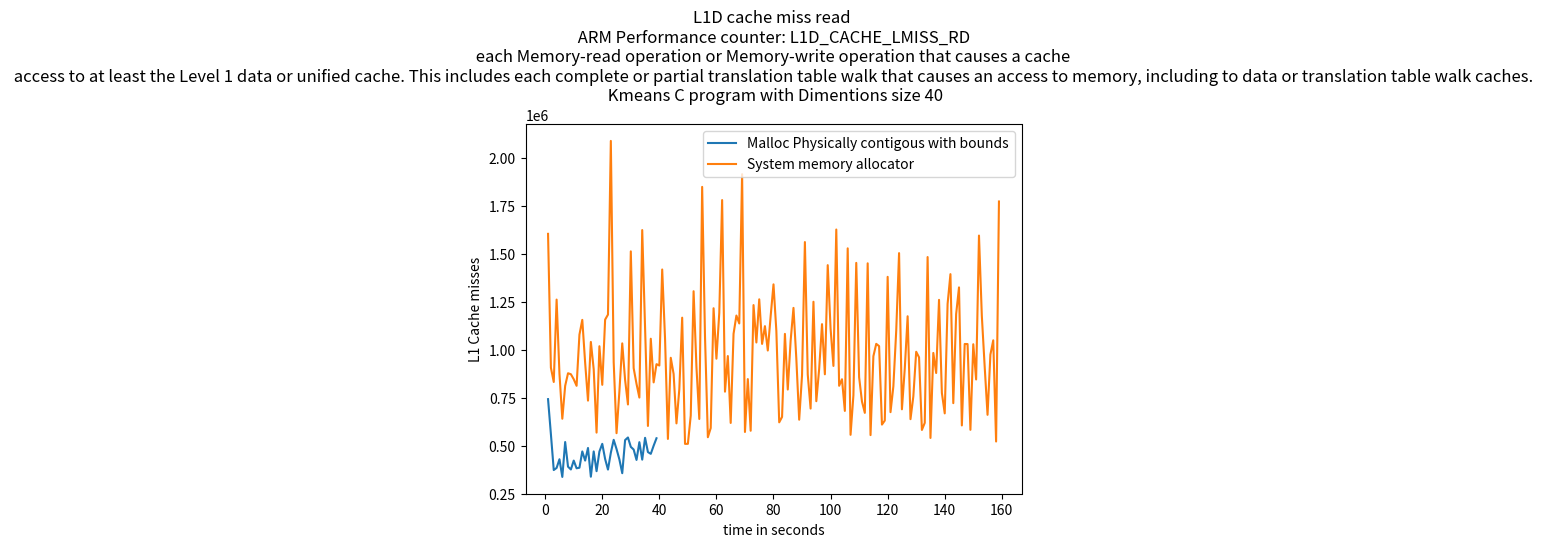

Generate this figure with matplotlib:
import matplotlib.pyplot as plt
import numpy as np

# ypoints = np.array([19636392729, 9856229208,9445728437,5148906386])
# xpoints = np.array([5,10,15,20])

# ypoints1 = np.array([10062197042, 9873241615,12034929886,5118684853])
# xpoints1 = np.array([5,10,15,20])

ypoints = np.array(np.array([int(x) for x in """742051
              559499
              372615
              383619
              428808
              336756
              518580
              390112
              375579
              421849
              381810
              384743
              469525
              421909
              487489
              337821
              469539
              366665
              469249
              509121
              430155
              375011
              462737
              530009
              481996
              427822
              356143
              528752
              542248
              493358
              479450
              425282
              517723
              426863
              540465
              466203
              456952
              499337
              538226""".replace('              ',',').replace('\n','').split(",")]))

xpoints = np.array([(i) for i, x in enumerate(ypoints, 1)])

ypoints1 = np.array(np.array([int(x) for x in """1603321
              906001
              831508
              1260778
              874222
              639952
              811423
              876933
              871938
              845695
              811517
              1078035
              1155039
              931630
              734393
              1040144
              897608
              567688
              1017724
              816640
              1156306
              1182610
              2087536
              935131
              564650
              781929
              1032678
              842187
              714283
              1512066
              903441
              821687
              750216
              1623056
              1113602
              602318
              1056833
              829348
              924366
              917254
              1417581
              1056215
              534696
              957581
              873314
              615740
              793892
              1166512
              508943
              509190
              656245
              1304353
              909374
              638685
              1848084
              1067142
              543667
              591408
              1215657
              952755
              1191746
              1779363
              780965
              966607
              618025
              1082331
              1177658
              1136390
              1914232
              570957
              846572
              577331
              1232137
              1037267
              1262158
              1029892
              1122356
              995490
              1174365
              1340139
              1097573
              621145
              649356
              1082100
              792184
              1046410
              1217530
              952589
              634895
              866331
              1560533
              870354
              692937
              1249514
              731255
              899044
              1132861
              871474
              1440239
              1109188
              915075
              1625844
              811510
              845837
              680654
              1527778
              556130
              761597
              1452068
              856231
              729522
              670614
              1449778
              554624
              965716
              1030135
              1018319
              609395
              630688
              1379329
              674255
              808523
              1098093
              1502941
              689121
              901665
              1173878
              637713
              756162
              988917
              959839
              581439
              618517
              1482465
              539794
              982852
              878227
              1259422
              774118
              667883
              1238176
              1393325
              721119
              1185418
              1324310
              605043
              1029433
              1029119
              582207
              1028124
              844517
              1594356
              1175972
              910822
              660335
              973991
              1048600
              521274
              1771930""".replace('              ',',').replace('\n','').split(",")]))

xpoints1 = np.array([(i) for i, x in enumerate(ypoints1, 1)])

plt.plot(xpoints, ypoints,label='Malloc Physically contigous with bounds')
plt.plot(xpoints1, ypoints1,label='System memory allocator')

'''
L1D_CACHE_LMISS_RD
The counter counts each Memory-read operation to the Level 1 data or unified cache counted by L1D_CACHE that incurs additional latency because it returns data from outside of the Level 1 data or unified cache of this PE.
The event indicates to software that the access missed in the Level 1 data or unified cache and might have a significant performance impact due to the additional latency compared to the latency of an access that hits in the Level 1 data or unified cache.
The counter does not count:
• Accesses where the additional latency is unlikely to be significantly performance-impacting. For example, if the access hits in another cache in the same local cluster, and the additional latency is small when compared to a miss in all Level 1 caches that the access looks up in and results in an access being made to a Level 2 cache or elsewhere beyond the Level 1 data or unified cache.
• A miss that does not cause a new cache refill but is satisfied from a previous miss.
An implementation is not required to measure the latency, nor to track the access to determine whether the additional latency caused a performance impact. An implementation can extend the definition of this event with additional scenarios where an access might have a significant performance impact due to additional latency for the access.
It is IMPLEMENTATION DEFINED whether accesses that result from cache maintenance operations are counted.
If the cache is shared and the Effective value of PMEVTYPER<n>_EL0.MT for the counter is 0, then the counter counts only events Attributable to the PE counting the event. For a multithreaded processor implementation, if the cache is shared by PEs other than the PEs in the multithreaded processor and the Effective value of PMEVTYPER<n>_EL0.MT for the counter is 1, then the counter counts only events Attributable to PEs in the multithreaded processor. In all other cases, it is IMPLEMENTATION DEFINED whether only events Attributable to the PE counting the event or all events are counted, and might depend on the Effective value of PMEVTYPER<n>_EL1.MT.
PMCEID1_EL0[25] reads as 1 if this event is implemented and 0 otherwise. This event must be implemented if FEAT_PMUv3p4 is implemented.
'''
plt.title("L1D cache miss read \n ARM Performance counter: L1D_CACHE_LMISS_RD \n each Memory-read operation or Memory-write operation that causes a cache \n access to at least the Level 1 data or unified cache. This includes each complete or partial translation table walk that causes an access to memory, including to data or translation table walk caches. \n Kmeans C program with Dimentions size 40")

plt.xlabel("time in seconds")
plt.ylabel("L1 Cache misses")
# plt.plot(xpoints1, ypoints1)
plt.legend()
plt.show()
